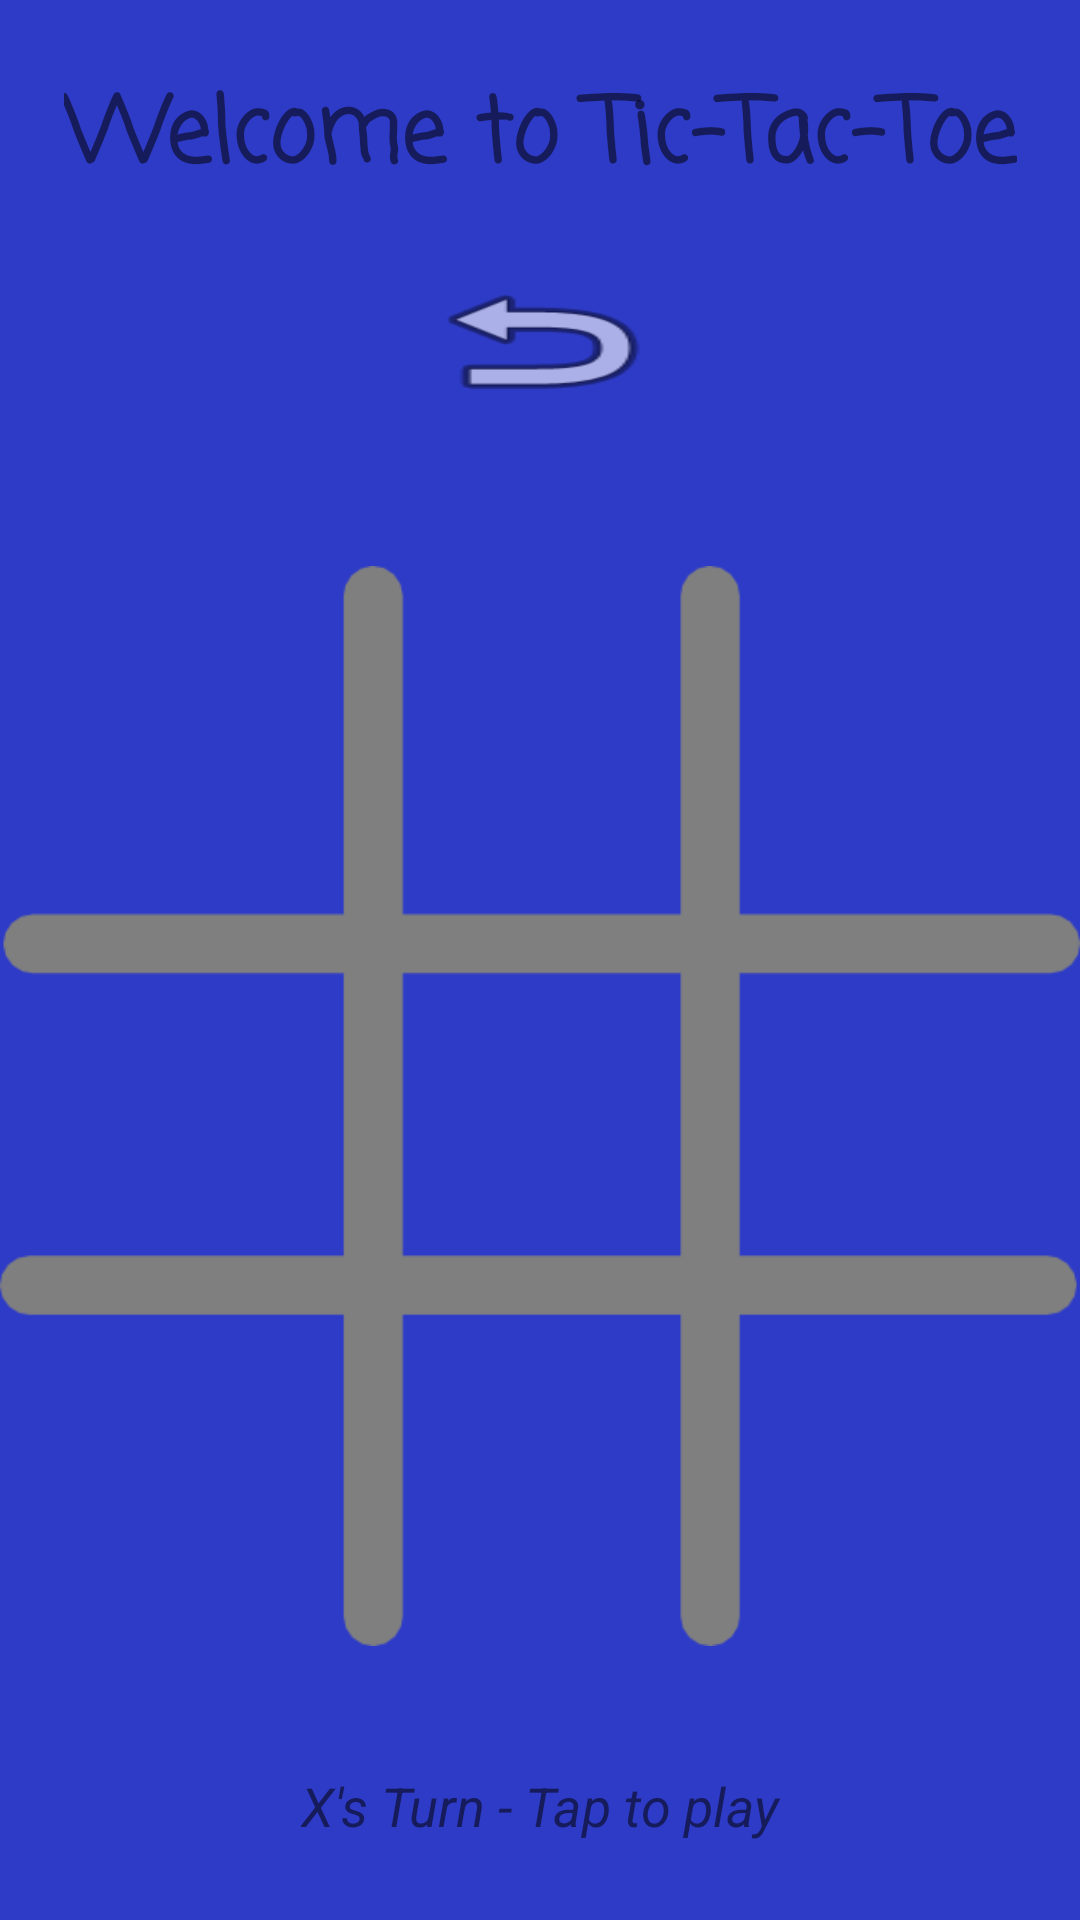

Write the Android layout XML for this screen, with the resource values it uses.
<!-- AndroidManifest.xml: application theme AppTheme -->
<!-- res/layout/activity_main.xml -->
<?xml version="1.0" encoding="utf-8"?>
<androidx.constraintlayout.widget.ConstraintLayout xmlns:android="http://schemas.android.com/apk/res/android"
    xmlns:app="http://schemas.android.com/apk/res-auto"
    xmlns:tools="http://schemas.android.com/tools"
    android:layout_width="match_parent"
    android:layout_height="match_parent"
    android:background="#2E3BC6"
    tools:context=".MainActivity">

    <TextView
        android:id="@+id/textView"
        android:layout_width="wrap_content"
        android:layout_height="wrap_content"
        android:layout_marginTop="23dp"
        android:text="@string/heading"
        android:textSize="30sp"
        android:textStyle="bold"
        app:fontFamily="casual"
        app:layout_constraintLeft_toLeftOf="parent"
        app:layout_constraintRight_toRightOf="parent"
        app:layout_constraintTop_toTopOf="parent" />

    <ImageView
        android:id="@+id/imageView"
        android:layout_width="0dp"
        android:layout_height="wrap_content"
        android:contentDescription="@string/grid"
        app:layout_constraintEnd_toEndOf="parent"
        app:layout_constraintStart_toStartOf="parent"
        app:layout_constraintTop_toBottomOf="@+id/textView"
        app:srcCompat="@drawable/grid" />

    <LinearLayout
        android:id="@+id/linearLayout"
        android:layout_width="0dp"
        android:layout_height="420dp"
        android:orientation="vertical"
        app:layout_constraintBottom_toBottomOf="@+id/imageView"
        app:layout_constraintEnd_toEndOf="@+id/imageView"
        app:layout_constraintStart_toStartOf="@+id/imageView"
        app:layout_constraintTop_toTopOf="@+id/imageView">

        <LinearLayout
            android:layout_width="match_parent"
            android:layout_height="match_parent"
            android:layout_weight="1"
            android:orientation="horizontal">

            <ImageView
                android:id="@+id/imageView0"
                android:layout_width="match_parent"
                android:layout_height="match_parent"
                android:layout_weight="1"
                android:onClick="playerTap"
                android:padding="20sp"
                android:tag="0" />

            <ImageView
                android:id="@+id/imageView1"
                android:layout_width="match_parent"
                android:layout_height="match_parent"
                android:layout_weight="1"
                android:onClick="playerTap"
                android:padding="20sp"
                android:tag="1" />

            <ImageView
                android:id="@+id/imageView2"
                android:layout_width="match_parent"
                android:layout_height="match_parent"
                android:layout_weight="1"
                android:onClick="playerTap"
                android:padding="20sp"
                android:tag="2" />
        </LinearLayout>

        <LinearLayout
            android:layout_width="match_parent"
            android:layout_height="match_parent"
            android:layout_weight="1"
            android:orientation="horizontal">

            <ImageView
                android:id="@+id/imageView3"
                android:layout_width="match_parent"
                android:layout_height="match_parent"
                android:layout_weight="1"
                android:onClick="playerTap"
                android:padding="20sp"
                android:tag="3" />

            <ImageView
                android:id="@+id/imageView4"
                android:layout_width="match_parent"
                android:layout_height="match_parent"
                android:layout_weight="1"
                android:onClick="playerTap"
                android:padding="20sp"
                android:tag="4" />

            <ImageView
                android:id="@+id/imageView5"
                android:layout_width="match_parent"
                android:layout_height="match_parent"
                android:layout_weight="1"
                android:onClick="playerTap"
                android:padding="20sp"
                android:tag="5" />
        </LinearLayout>

        <LinearLayout
            android:layout_width="match_parent"
            android:layout_height="match_parent"
            android:layout_weight="1"
            android:orientation="horizontal">

            <ImageView
                android:id="@+id/imageView6"
                android:layout_width="match_parent"
                android:layout_height="match_parent"
                android:layout_weight="1"
                android:onClick="playerTap"
                android:padding="20sp"
                android:tag="6" />

            <ImageView
                android:id="@+id/imageView7"
                android:layout_width="match_parent"
                android:layout_height="match_parent"
                android:layout_weight="1"
                android:onClick="playerTap"
                android:padding="20sp"
                android:tag="7" />

            <ImageView
                android:id="@+id/imageView8"
                android:layout_width="match_parent"
                android:layout_height="match_parent"
                android:layout_weight="1"
                android:onClick="playerTap"
                android:padding="20sp"
                android:tag="8" />
        </LinearLayout>

    </LinearLayout>

    <TextView
        android:id="@+id/status"
        android:layout_width="wrap_content"
        android:layout_height="wrap_content"
        android:layout_marginBottom="15sp"
        android:text="@string/status"
        android:textSize="18sp"
        android:textStyle="italic"
        app:layout_constraintBottom_toBottomOf="parent"
        app:layout_constraintEnd_toEndOf="parent"
        app:layout_constraintStart_toStartOf="parent"
        app:layout_constraintTop_toBottomOf="@+id/linearLayout" />

    <Button
        android:id="@+id/resetButton"
        android:layout_width="wrap_content"
        android:layout_height="wrap_content"
        android:background="@android:drawable/ic_menu_revert"
        android:onClick="gameReset"
        app:layout_constraintBottom_toTopOf="@+id/linearLayout"
        app:layout_constraintEnd_toEndOf="parent"
        app:layout_constraintStart_toStartOf="parent"
        app:layout_constraintTop_toBottomOf="@+id/textView" />

</androidx.constraintlayout.widget.ConstraintLayout>
<!-- resources referenced by this layout -->
<resources>
  <!-- drawable grid: png bitmap (drawable, 3713 bytes) -->
  <string name="grid">Main Grid</string>
  <string name="heading">Welcome to Tic-Tac-Toe</string>
  <string name="status">X\'s Turn - Tap to play</string>
  <style name="AppTheme" parent="Theme.AppCompat.Light.NoActionBar">
          
          <item name="colorPrimary">@color/colorPrimary</item>
          <item name="colorPrimaryDark">@color/colorPrimaryDark</item>
          <item name="colorAccent">@color/colorAccent</item>
      </style>
  <!-- not gathered from this repository: default colours our renderer supplied (Android Studio template values) -->
  <color name="colorPrimary">#FF6200EE</color>
  <color name="colorPrimaryDark">#FF3700B3</color>
  <color name="colorAccent">#FF03DAC5</color>
</resources>
